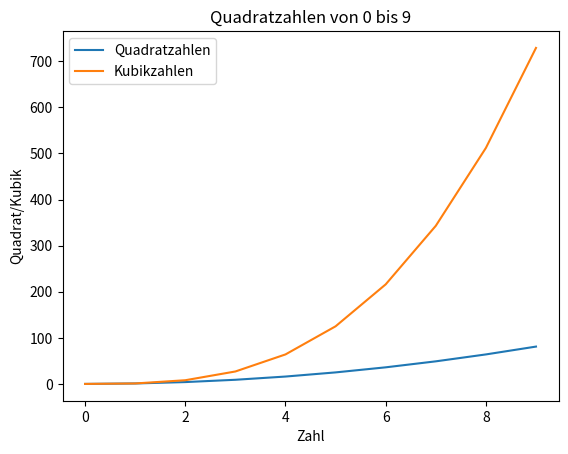

Write Python code to recreate this figure.
import matplotlib.pyplot as plt

# Beispiel-Daten: Zahlen von 0 bis 9 und ihre Quadrate
x = [0, 1, 2, 3, 4, 5, 6, 7, 8, 9]
y = [i**2 for i in x]  # Quadratzahlen

x3 = [0, 1, 2, 3, 4, 5, 6, 7, 8, 9]
y3 = [i**3 for i in x3]

# Liniendiagramm erstellen
plt.plot(x, y, label='Quadratzahlen')
plt.plot(x3, y3, label='Kubikzahlen')

# Titel und Achsenbeschriftungen hinzufügen
plt.title('Quadratzahlen von 0 bis 9')
plt.xlabel('Zahl')
plt.ylabel('Quadrat/Kubik')

# Legende anzeigen
plt.legend()

# Diagramm anzeigen
plt.savefig('Diagramm.png')